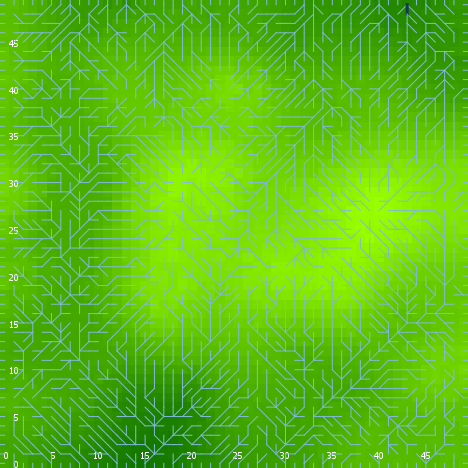

Values plotted in this chart, from the file beside it:
export-world data (NetLogo 6.0.4)
land_05_withInitialEcologicalCommunity.n…
06/24/2020 23:05:14:751 +0100
RANDOM STATE
0 0 -1727483681 136 2.633328258069356 fa…
GLOBALS
min-pxcor, max-pxcor, min-pycor, max-pycor, perspective, subject, nextIndex, directed-links, ticks, display-mode, ecol_brushfrequencyinflection, ecol_brushfrequencyrate, ecol_grassfrequencyinflection, ecol_grassfrequencyrate, ecol_woodfrequencyinflection, ecol_woodfrequencyrate, elevationdistribution, elev_algorithm-style, elev_featureanglerange, elev_inversioniterations, elev_noise, elev_numdepressions, elev_numprotuberances, elev_numranges
0, 49, 0, 49, 0, nobody, 2600, "UNDIRECTED", -1, "elevation (m)", 14.45, 0.01288, 3.786, 0.08043, 32.45, 0.08883, [5.804301308133398 4.280314224172756 10.…, "C#", 3.582, 1.484, 2.598, 5, 1, 63
TURTLES
who, color, heading, xcor, ycor, shape, label, label-color, breed, hidden?, size, pen-size, pen-mode, numpoints
0, 97, 0, 23, 49, "line half", "", 9.9, {breed flowholders}, false, 1, 1, "up", 
1, 75, 220, 7, 14, "default", "", 9.9, {breed flowholders}, true, 1, 1, "up", 
2, 45, 326, 40, 38, "default", "", 9.9, {breed flowholders}, true, 1, 1, "up", 
3, 25, 104, 31, 10, "default", "", 9.9, {breed flowholders}, true, 1, 1, "up", 
4, 105, 284, 10, 6, "default", "", 9.9, {breed flowholders}, true, 1, 1, "up", 
5, 15, 223, 32, 36, "default", "", 9.9, {breed flowholders}, true, 1, 1, "up", 
6, 105, 132, 1, 47, "default", "", 9.9, {breed flowholders}, true, 1, 1, "up", 
7, 15, 36, 35, 2, "default", "", 9.9, {breed flowholders}, true, 1, 1, "up", 
8, 45, 338, 24, 33, "default", "", 9.9, {breed flowholders}, true, 1, 1, "up", 
9, 105, 287, 22, 40, "default", "", 9.9, {breed flowholders}, true, 1, 1, "up", 
10, 97, 0, 7, 49, "line half", "", 9.9, {breed flowholders}, false, 1, 1, "up", 
11, 5, 306, 40, 12, "default", "", 9.9, {breed flowholders}, true, 1, 1, "up", 
12, 15, 36, 8, 7, "default", "", 9.9, {breed flowholders}, true, 1, 1, "up", 
13, 115, 9, 7, 5, "default", "", 9.9, {breed flowholders}, true, 1, 1, "up", 
14, 125, 125, 10, 34, "default", "", 9.9, {breed flowholders}, true, 1, 1, "up", 
15, 75, 234, 33, 15, "default", "", 9.9, {breed flowholders}, true, 1, 1, "up", 
16, 5, 27, 10, 39, "default", "", 9.9, {breed flowholders}, true, 1, 1, "up", 
17, 125, 83, 36, 4, "default", "", 9.9, {breed flowholders}, true, 1, 1, "up", 
18, 95, 342, 27, 20, "default", "", 9.9, {breed flowholders}, true, 1, 1, "up", 
19, 105, 207, 27, 8, "default", "", 9.9, {breed flowholders}, true, 1, 1, "up", 
20, 15, 153, 47, 7, "default", "", 9.9, {breed flowholders}, true, 1, 1, "up", 
21, 115, 151, 11, 11, "default", "", 9.9, {breed flowholders}, true, 1, 1, "up", 
22, 85, 287, 38, 6, "default", "", 9.9, {breed flowholders}, true, 1, 1, "up", 
23, 115, 337, 19, 12, "default", "", 9.9, {breed flowholders}, true, 1, 1, "up", 
24, 85, 172, 26, 38, "default", "", 9.9, {breed flowholders}, true, 1, 1, "up", 
25, 25, 119, 33, 16, "default", "", 9.9, {breed flowholders}, true, 1, 1, "up", 
26, 125, 113, 7, 12, "default", "", 9.9, {breed flowholders}, true, 1, 1, "up", 
27, 135, 144, 48, 45, "default", "", 9.9, {breed flowholders}, true, 1, 1, "up", 
28, 55, 36, 20, 40, "default", "", 9.9, {breed flowholders}, true, 1, 1, "up", 
29, 135, 237, 43, 35, "default", "", 9.9, {breed flowholders}, true, 1, 1, "up", 
30, 85, 34, 8, 17, "default", "", 9.9, {breed flowholders}, true, 1, 1, "up", 
31, 55, 144, 6, 33, "default", "", 9.9, {breed flowholders}, true, 1, 1, "up", 
32, 105, 7, 9, 35, "default", "", 9.9, {breed flowholders}, true, 1, 1, "up", 
33, 65, 340, 5, 32, "default", "", 9.9, {breed flowholders}, true, 1, 1, "up", 
34, 105, 105, 15, 41, "default", "", 9.9, {breed flowholders}, true, 1, 1, "up", 
35, 105, 199, 14, 39, "default", "", 9.9, {breed flowholders}, true, 1, 1, "up", 
36, 75, 310, 20, 18, "default", "", 9.9, {breed flowholders}, true, 1, 1, "up", 
37, 97, 270, 0, 32, "line half", "", 9.9, {breed flowholders}, false, 1, 1, "up", 
38, 5, 4, 38, 35, "default", "", 9.9, {breed flowholders}, true, 1, 1, "up", 
39, 55, 355, 4, 30, "default", "", 9.9, {breed flowholders}, true, 1, 1, "up", 
40, 45, 45, 23, 37, "default", "", 9.9, {breed flowholders}, true, 1, 1, "up", 
41, 25, 335, 47, 19, "default", "", 9.9, {breed flowholders}, true, 1, 1, "up", 
42, 15, 227, 45, 40, "default", "", 9.9, {breed flowholders}, true, 1, 1, "up", 
43, 35, 303, 17, 35, "default", "", 9.9, {breed flowholders}, true, 1, 1, "up", 
44, 25, 277, 20, 44, "default", "", 9.9, {breed flowholders}, true, 1, 1, "up", 
45, 45, 10, 37, 10, "default", "", 9.9, {breed flowholders}, true, 1, 1, "up", 
46, 75, 257, 39, 3, "default", "", 9.9, {breed flowholders}, true, 1, 1, "up", 
47, 55, 197, 35, 15, "default", "", 9.9, {breed flowholders}, true, 1, 1, "up", 
48, 55, 164, 38, 10, "default", "", 9.9, {breed flowholders}, true, 1, 1, "up", 
49, 5, 345, 2, 30, "default", "", 9.9, {breed flowholders}, true, 1, 1, "up", 
50, 25, 286, 30, 34, "default", "", 9.9, {breed flowholders}, true, 1, 1, "up", 
... 9,339 more rows
